7-way image classification set "data" from GitHub (alba-k/coffee-roast-classifier); label vocabulary: claro, medio, medio oscuro, nada otro, oscuro, quemado, verde.

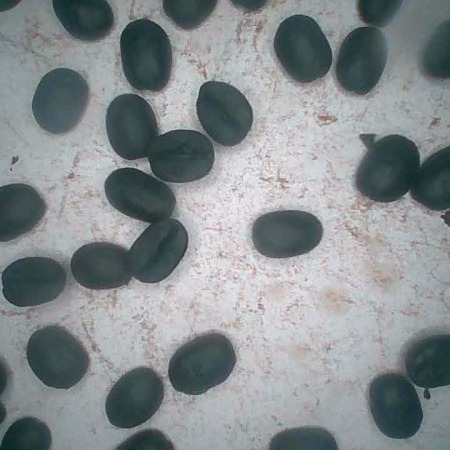
Label: quemado

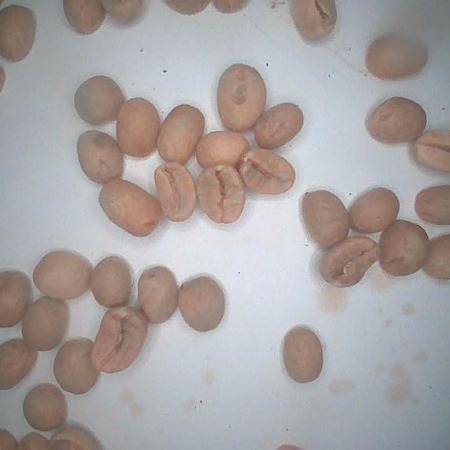
Label: verde

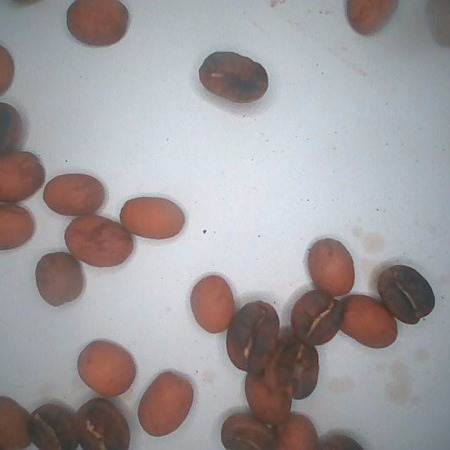
Label: medio

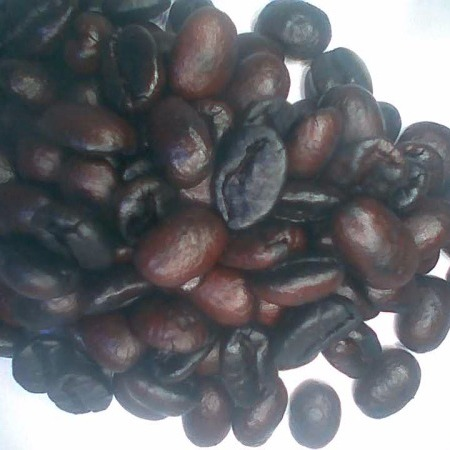
Label: oscuro

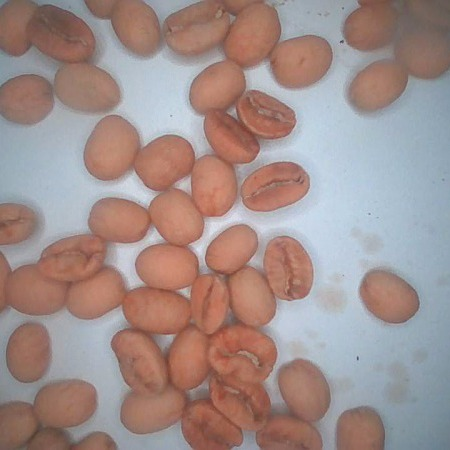
Label: claro

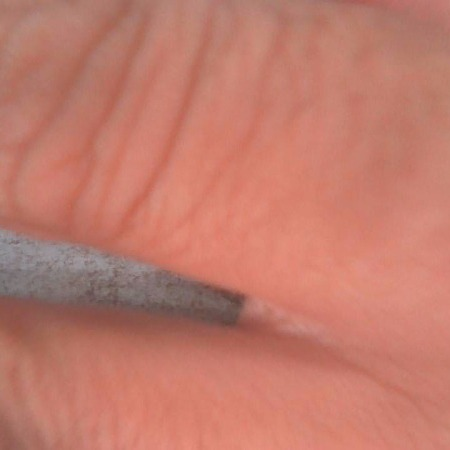
Label: nada otro
